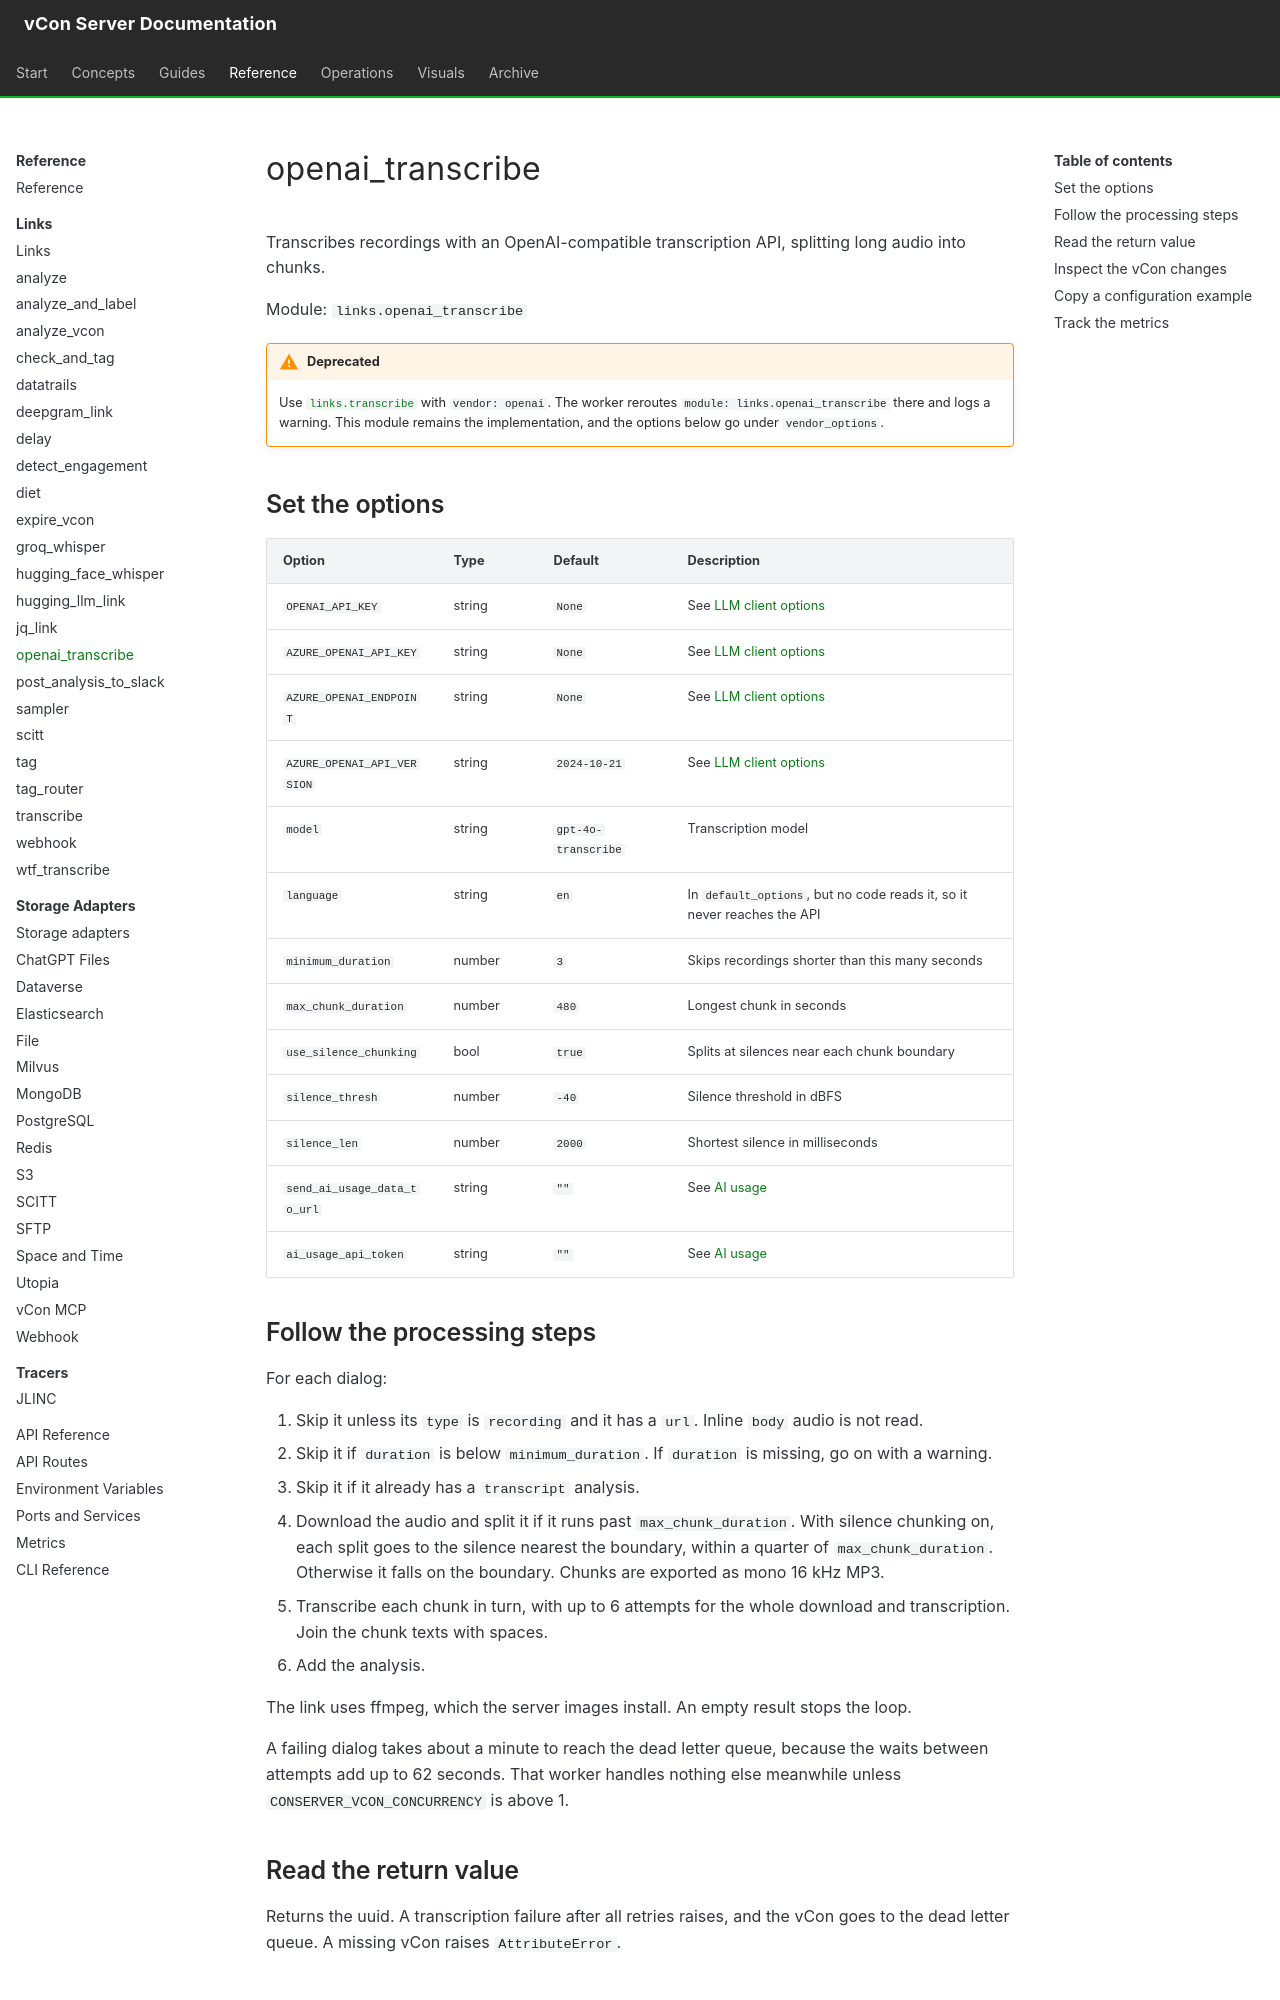

repository: vcon-dev/vcon-server · page: reference/links/openai-transcribe/index.html · generator: mkdocs

# openai_transcribe

Transcribes recordings with an OpenAI-compatible transcription API, splitting long audio into chunks.

Module: `links.openai_transcribe`

!!! warning "Deprecated"
    Use [`links.transcribe`](transcribe.md) with `vendor: openai`. The worker reroutes `module: links.openai_transcribe` there and logs a warning. This module remains the implementation, and the options below go under `vendor_options`.

## Set the options

| Option | Type | Default | Description |
|---|---|---|---|
| `OPENAI_API_KEY` | string | `None` | See [LLM client options](index.md#set-the-llm-client-options) |
| `AZURE_OPENAI_API_KEY` | string | `None` | See [LLM client options](index.md#set-the-llm-client-options) |
| `AZURE_OPENAI_ENDPOINT` | string | `None` | See [LLM client options](index.md#set-the-llm-client-options) |
| `AZURE_OPENAI_API_VERSION` | string | `2024-10-21` | See [LLM client options](index.md#set-the-llm-client-options) |
| `model` | string | `gpt-4o-transcribe` | Transcription model |
| `language` | string | `en` | In `default_options`, but no code reads it, so it never reaches the API |
| `minimum_duration` | number | `3` | Skips recordings shorter than this many seconds |
| `max_chunk_duration` | number | `480` | Longest chunk in seconds |
| `use_silence_chunking` | bool | `true` | Splits at silences near each chunk boundary |
| `silence_thresh` | number | `-40` | Silence threshold in dBFS |
| `silence_len` | number | `2000` | Shortest silence in milliseconds |
| `send_ai_usage_data_to_url` | string | `""` | See [AI usage](index.md#report-ai-usage-to-an-endpoint) |
| `ai_usage_api_token` | string | `""` | See [AI usage](index.md#report-ai-usage-to-an-endpoint) |
